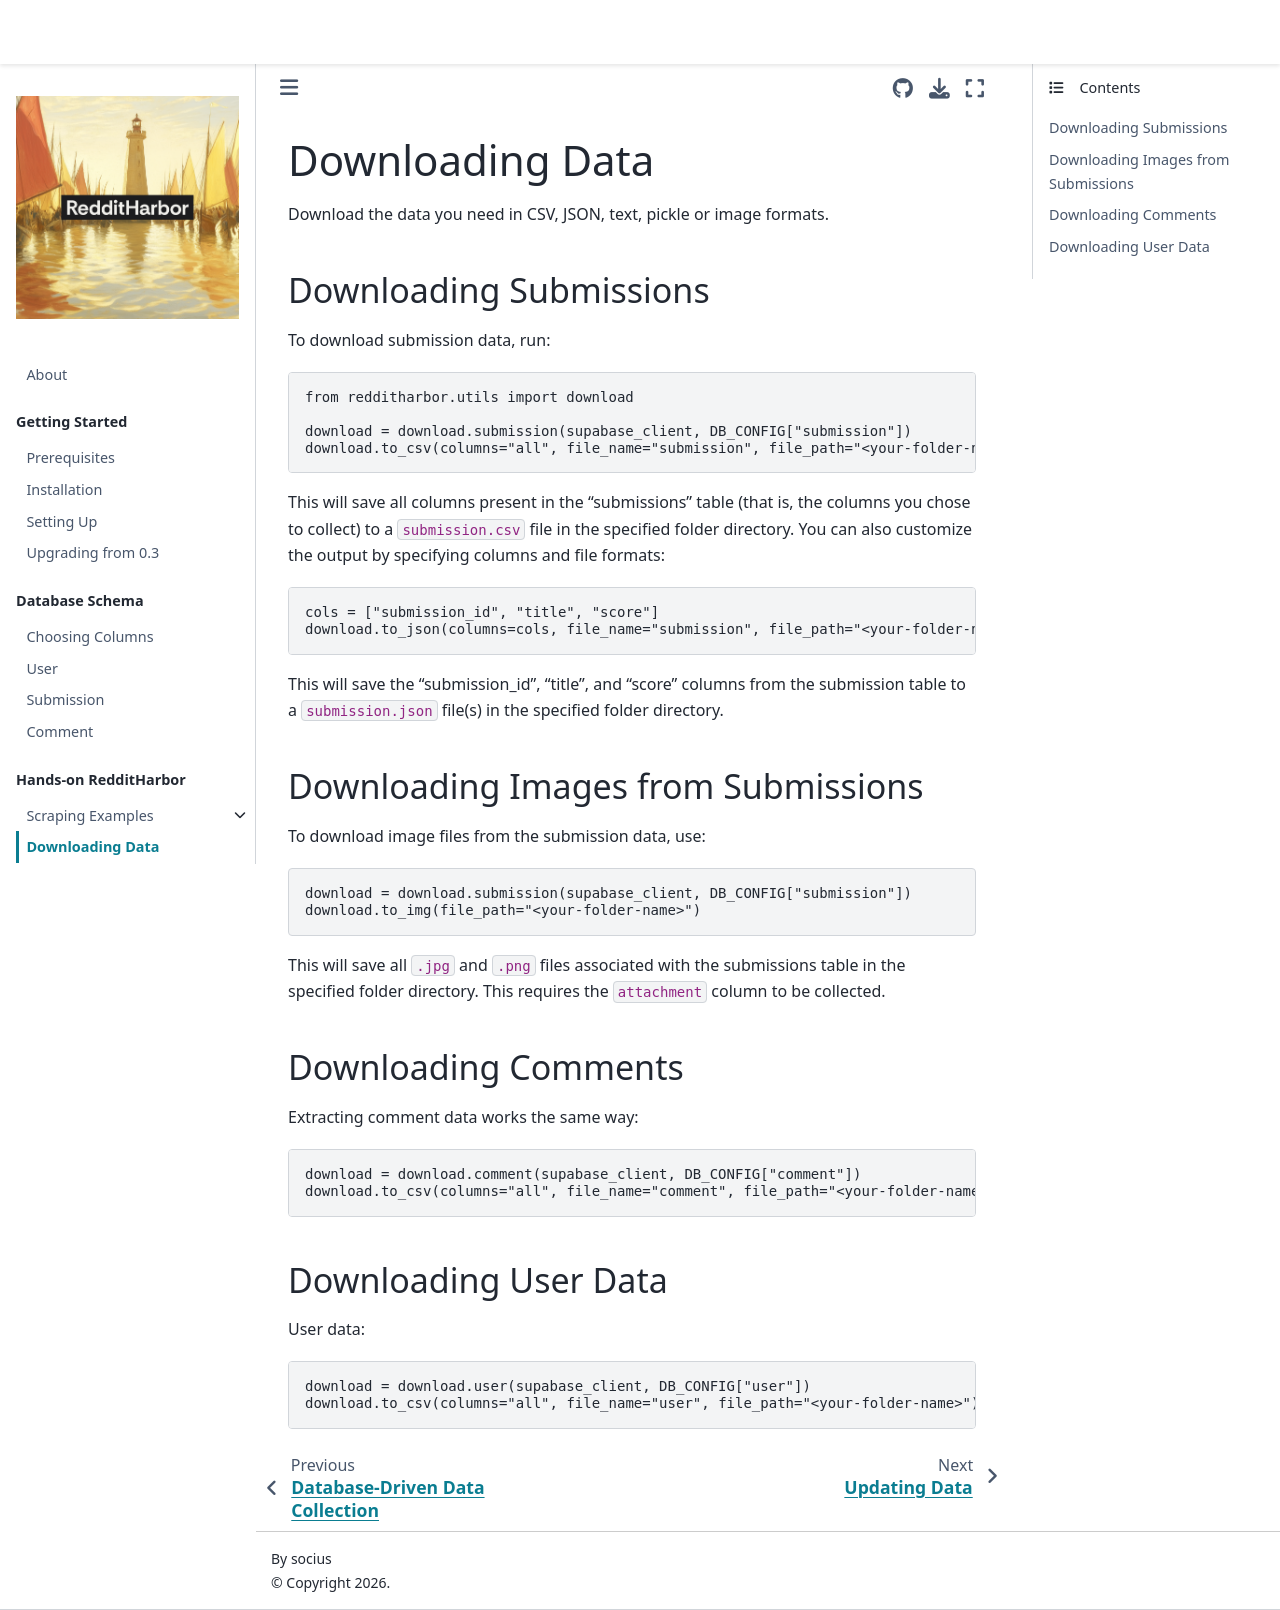

repository: socius-org/RedditHarbor · page: hands_on/download_data.html · generator: jekyll

# Downloading Data 

Download the data you need in CSV, JSON, text, pickle or image formats.

## Downloading Submissions

To download submission data, run:

```python
from redditharbor.utils import download

download = download.submission(supabase_client, DB_CONFIG["submission"])
download.to_csv(columns="all", file_name="submission", file_path="<your-folder-name>")
```

This will save all columns present in the "submissions" table (that is, the columns you chose to collect) to a `submission.csv` file in the specified folder directory. You can also customize the output by specifying columns and file formats:

```python
cols = ["submission_id", "title", "score"]
download.to_json(columns=cols, file_name="submission", file_path="<your-folder-name>")
```

This will save the "submission_id", "title", and "score" columns from the submission table to a `submission.json` file(s) in the specified folder directory.

## Downloading Images from Submissions

To download image files from the submission data, use:

```python
download = download.submission(supabase_client, DB_CONFIG["submission"])
download.to_img(file_path="<your-folder-name>")
```

This will save all `.jpg` and `.png` files associated with the submissions table in the specified folder directory. This requires the `attachment` column to be collected.

## Downloading Comments

Extracting comment data works the same way:

```python
download = download.comment(supabase_client, DB_CONFIG["comment"])
download.to_csv(columns="all", file_name="comment", file_path="<your-folder-name>")
```

## Downloading User Data

User data:

```python
download = download.user(supabase_client, DB_CONFIG["user"])
download.to_csv(columns="all", file_name="user", file_path="<your-folder-name>")
```
